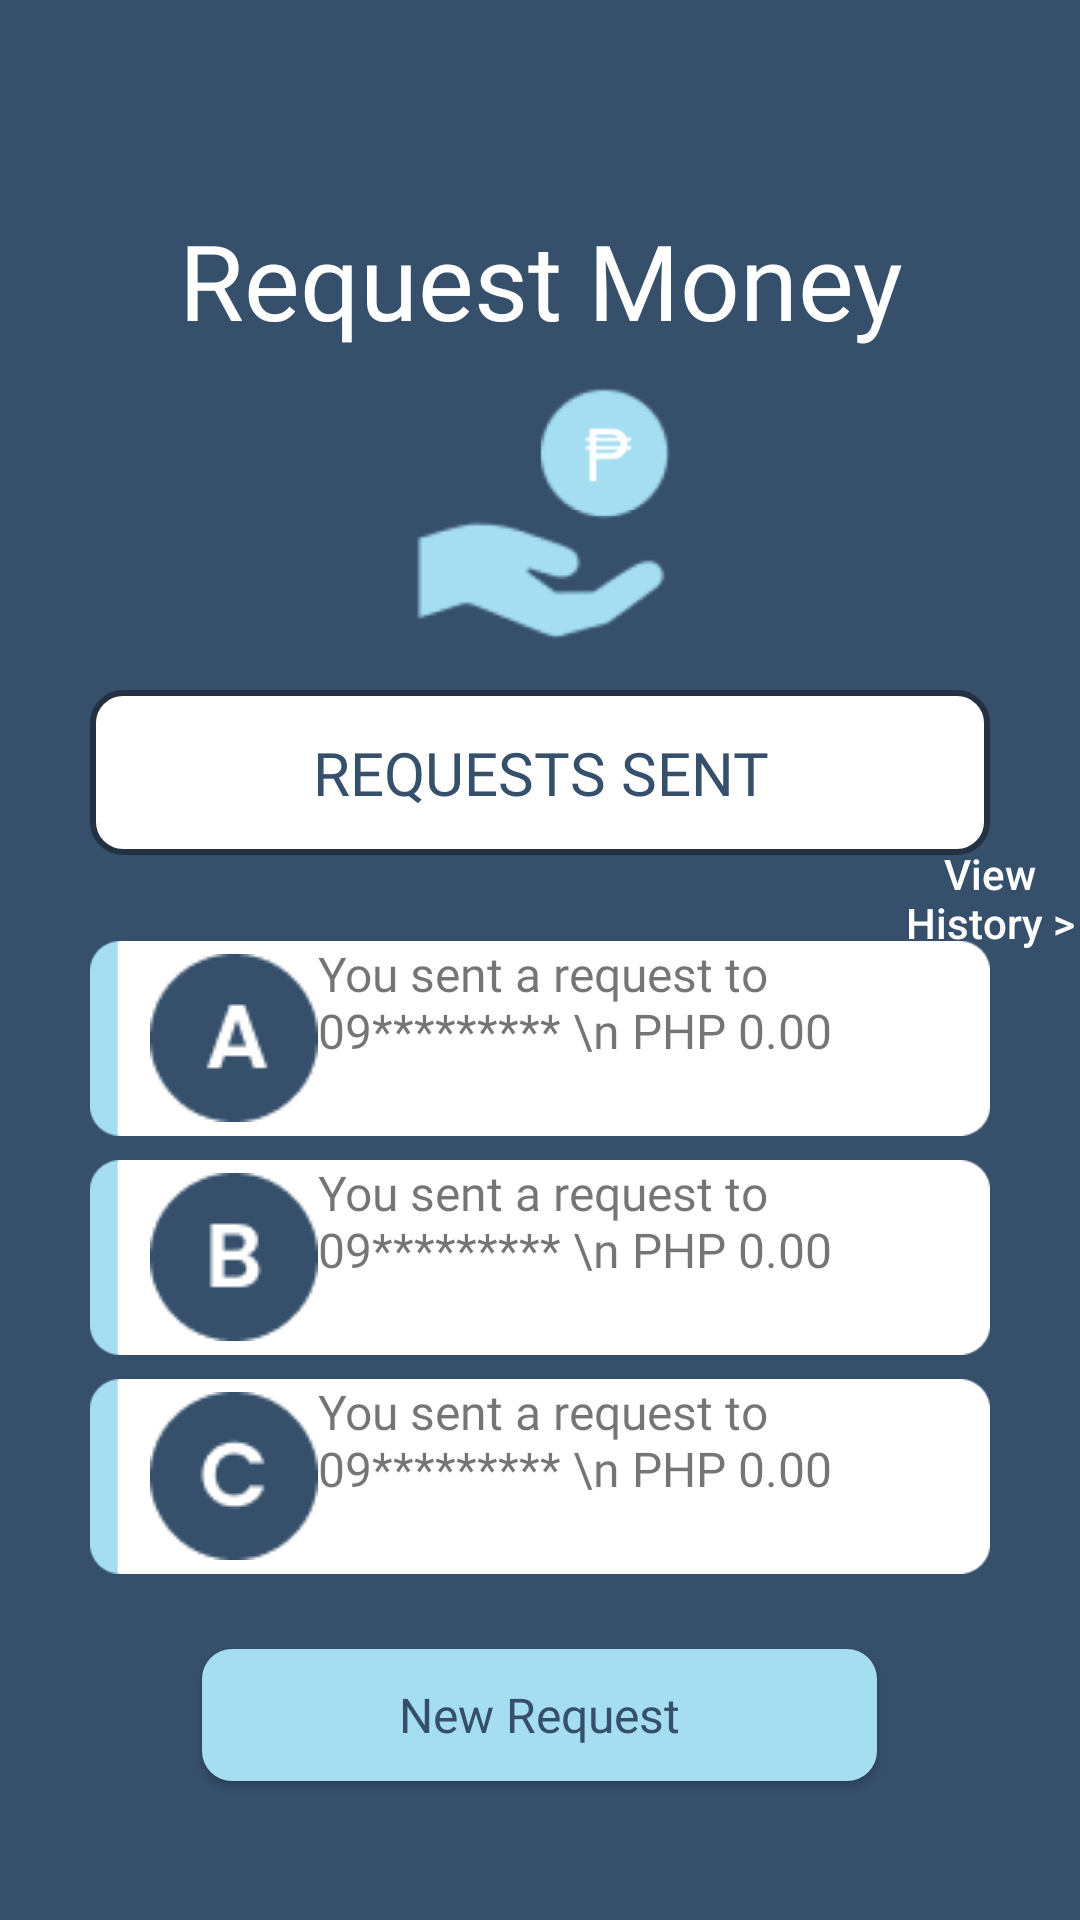

Android layout source for this screen:
<!-- AndroidManifest.xml: application theme Theme.RFCBA_BankPet -->
<!-- res/layout/activity_reqmoney_page4.xml -->
<?xml version="1.0" encoding="utf-8"?>
<androidx.constraintlayout.widget.ConstraintLayout xmlns:android="http://schemas.android.com/apk/res/android"
    xmlns:app="http://schemas.android.com/apk/res-auto"
    xmlns:tools="http://schemas.android.com/tools"
    android:layout_width="match_parent"
    android:layout_height="match_parent"
    android:background="@color/colorprimary"
    tools:context=".MainActivity">

    <androidx.constraintlayout.widget.ConstraintLayout
        android:id="@+id/layoutheader"
        android:layout_width="406dp"
        android:layout_height="150dp"
        android:layout_marginTop="70dp"
        app:layout_constraintEnd_toEndOf="parent"
        app:layout_constraintStart_toStartOf="parent"
        app:layout_constraintTop_toTopOf="parent">


        <TextView
            android:id="@+id/textView2"
            android:layout_width="wrap_content"
            android:layout_height="wrap_content"
            android:fontFamily="@font/poppins_semibold"
            android:text="Request Money"
            android:textColor="@color/white"
            android:textSize="35sp"
            app:layout_constraintBottom_toBottomOf="parent"
            app:layout_constraintEnd_toEndOf="parent"
            app:layout_constraintStart_toStartOf="parent"
            app:layout_constraintTop_toTopOf="parent"
            app:layout_constraintVertical_bias="0" />

        <ImageView
            android:id="@+id/reqimg"
            android:layout_width="306dp"
            android:layout_height="200dp"
            app:layout_constraintBottom_toBottomOf="parent"
            app:layout_constraintEnd_toEndOf="parent"
            app:layout_constraintStart_toStartOf="parent"
            app:layout_constraintTop_toTopOf="parent"
            app:layout_constraintVertical_bias="0.0"
            app:srcCompat="@drawable/reqmoney_icon" />


    </androidx.constraintlayout.widget.ConstraintLayout>

    <ScrollView
        android:layout_width="match_parent"
        android:layout_height="0dp"
        android:overScrollMode="never"
        android:scrollbars="none"
        app:layout_constraintBottom_toBottomOf="parent"
        app:layout_constraintTop_toBottomOf="@id/layoutheader"
        app:layout_constraintVertical_bias="1.0"
        tools:layout_editor_absoluteX="105dp">

        <LinearLayout
            android:layout_width="match_parent"
            android:layout_height="400dp"
            android:orientation="vertical">

            <LinearLayout
                android:layout_width="match_parent"
                android:layout_height="match_parent"
                android:orientation="vertical">

                <TextView
                    android:id="@+id/textView6"
                    android:layout_width="match_parent"
                    android:layout_height="55dp"
                    android:layout_marginStart="30dp"
                    android:layout_marginTop="10dp"
                    android:layout_marginEnd="30dp"
                    android:layout_marginBottom="30dp"
                    android:background="@drawable/round"
                    android:fontFamily="@font/poppins_semibold"
                    android:gravity="center"
                    android:text="REQUESTS SENT"
                    android:textColor="@color/colorprimary"
                    android:textSize="20sp" />

                <Button
                    android:id="@+id/button8"
                    android:layout_width="match_parent"
                    android:layout_height="wrap_content"
                    android:layout_marginStart="300dp"
                    android:layout_marginTop="-40dp"
                    android:background="@android:color/transparent"
                    android:text="View History >"
                    android:textAllCaps="false"
                    android:textColor="@android:color/white" />

                <TextView
                    android:id="@+id/textView7"
                    android:layout_width="match_parent"
                    android:layout_height="65dp"
                    android:layout_marginStart="30dp"
                    android:layout_marginTop="-10dp"
                    android:layout_marginEnd="30dp"
                    android:layout_marginBottom="5dp"
                    android:background="@drawable/rnd_bluewhite"
                    android:drawableStart="@drawable/req_img_a"
                    android:fontFamily="@font/poppins_semibold"
                    android:layout_gravity="center"
                    android:paddingLeft="20dp"
                    android:text="You sent a request to 09********* \n PHP 0.00"
                    android:textSize="16sp" />

                <TextView
                    android:id="@+id/textView8"
                    android:layout_width="match_parent"
                    android:layout_height="65dp"
                    android:layout_marginStart="30dp"
                    android:layout_marginTop="3dp"
                    android:layout_marginEnd="30dp"
                    android:layout_marginBottom="5dp"
                    android:background="@drawable/rnd_bluewhite"
                    android:drawableStart="@drawable/req_img_b"
                    android:fontFamily="@font/poppins_semibold"
                    android:textAlignment="viewStart"
                    android:paddingLeft="20dp"
                    android:text="You sent a request to 09********* \n PHP 0.00"
                    android:textSize="16sp" />

                <TextView
                    android:id="@+id/textView9"
                    android:layout_width="match_parent"
                    android:layout_height="65dp"
                    android:layout_marginStart="30dp"
                    android:layout_marginTop="3dp"
                    android:layout_marginEnd="30dp"
                    android:layout_marginBottom="5dp"
                    android:background="@drawable/rnd_bluewhite"
                    android:drawableStart="@drawable/req_img_c"
                    android:fontFamily="@font/poppins_semibold"
                    android:textAlignment="viewStart"
                    android:paddingLeft="20dp"
                    android:text="You sent a request to 09********* \n PHP 0.00"
                    android:textSize="16sp" />

                <Button
                    android:id="@+id/nr"
                    android:layout_width="225dp"
                    android:layout_height="44dp"
                    android:layout_gravity="center"
                    android:layout_marginTop="20dp"
                    android:layout_marginBottom="20dp"
                    android:background="@drawable/loginbutton"
                    android:fontFamily="@font/poppins_semibold"
                    android:text="New Request"
                    android:textAllCaps="false"
                    android:textColor="@color/colorprimary"
                    android:textSize="16sp" />

            </LinearLayout>

        </LinearLayout>

    </ScrollView>

</androidx.constraintlayout.widget.ConstraintLayout>
<!-- resources referenced by this layout -->
<resources>
  <color name="colorprimary">#36506C</color>
  <color name="white">#FFFFFFFF</color>
  <!-- drawable loginbutton (drawable) -->
  <?xml version="1.0" encoding="utf-8"?>
  <shape xmlns:android="http://schemas.android.com/apk/res/android"
      android:shape="rectangle">
  
      <solid android:color="@color/coloraccent"/>
      <corners android:radius="10dp"/>
  </shape>
  <!-- drawable req_img_a: png bitmap (drawable, 958 bytes) -->
  <!-- drawable req_img_b: png bitmap (drawable, 969 bytes) -->
  <!-- drawable req_img_c: png bitmap (drawable, 1015 bytes) -->
  <!-- drawable reqmoney_icon: png bitmap (drawable, 14526 bytes) -->
  <!-- drawable rnd_bluewhite: png bitmap (drawable, 1138 bytes) -->
  <!-- drawable round (drawable) -->
  <?xml version="1.0" encoding="utf-8"?>
  <shape xmlns:android="http://schemas.android.com/apk/res/android"
      android:shape="rectangle">
  
      <solid android:color="@color/white"/>
      <corners android:radius="10dp"/>
      <stroke android:color="@color/colorprimarydark" android:width="2dp">
  
      </stroke>
  </shape>
  <style name="Theme.RFCBA_BankPet" parent="Theme.AppCompat.DayNight.NoActionBar">
          
          <item name="colorPrimary">@color/purple_500</item>
          <item name="colorPrimaryVariant">@color/purple_700</item>
          <item name="colorOnPrimary">@color/white</item>
          
          <item name="colorSecondary">@color/teal_200</item>
          <item name="colorSecondaryVariant">@color/teal_700</item>
          <item name="colorOnSecondary">@color/black</item>
          
          <item name="android:statusBarColor" tools:targetApi="l">?attr/colorPrimaryVariant</item>
          
      </style>
  <color name="coloraccent">#A5DEF1</color>
  <color name="colorprimarydark">#233142</color>
  <color name="purple_500">#FF6200EE</color>
  <color name="purple_700">#FF3700B3</color>
  <color name="teal_200">#FF03DAC5</color>
  <color name="teal_700">#FF018786</color>
  <color name="black">#FF000000</color>
</resources>
